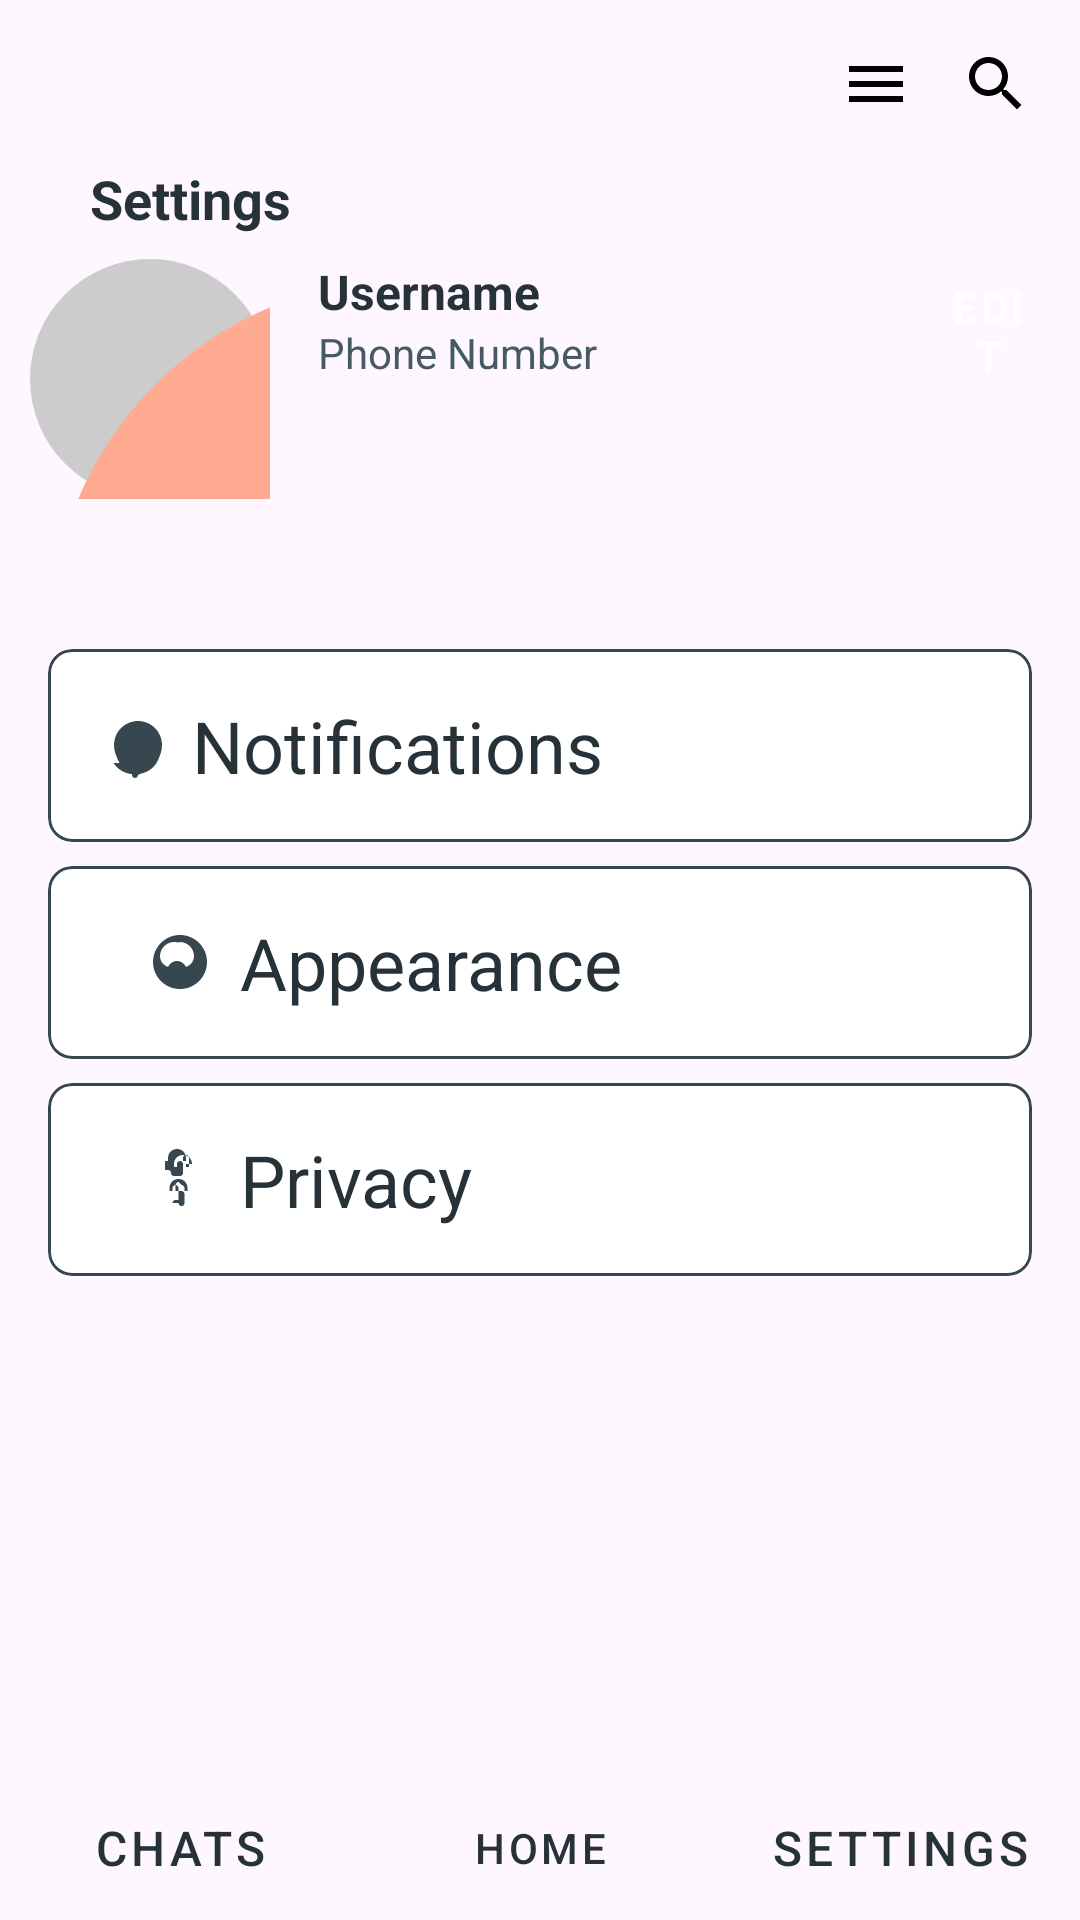

Write the Android layout XML for this screen, with the resource values it uses.
<!-- AndroidManifest.xml: application theme Theme.Dzh6 -->
<!-- res/layout/activity_main.xml -->
<?xml version="1.0" encoding="utf-8"?>
<RelativeLayout xmlns:android="http://schemas.android.com/apk/res/android"
    xmlns:app="http://schemas.android.com/apk/res-auto"
    android:layout_width="match_parent"
    android:layout_height="match_parent">

    <com.google.android.material.imageview.ShapeableImageView
        android:id="@+id/searchIcon"
        android:layout_width="wrap_content"
        android:layout_height="wrap_content"
        android:src="@drawable/ic_search"
        android:layout_alignParentEnd="true"
        android:layout_marginEnd="16dp"
        android:layout_marginTop="16dp"/>

    
    <com.google.android.material.imageview.ShapeableImageView
        android:id="@+id/menuIcon"
        android:layout_width="wrap_content"
        android:layout_height="wrap_content"
        android:src="@drawable/ic_menu"
        android:layout_toStartOf="@id/searchIcon"
        android:layout_marginEnd="16dp"
        android:layout_marginTop="16dp"/>

    <TextView
        android:id="@+id/settingsText"
        android:layout_width="wrap_content"
        android:layout_height="wrap_content"
        android:text="Settings"
        android:layout_below="@id/searchIcon"
        android:layout_marginTop="14dp"
        android:layout_marginStart="30dp"
        android:textSize="18sp"
        android:textStyle="bold"
        android:textColor="@color/material_blue_grey_900" />

    <LinearLayout
        android:id="@+id/avatarLayout"
        android:layout_width="match_parent"
        android:layout_height="wrap_content"
        android:layout_below="@id/settingsText"
        android:orientation="horizontal"
        android:layout_marginTop="8dp">

        <com.google.android.material.imageview.ShapeableImageView
            android:id="@+id/avatarImage"
            android:layout_width="80dp"
            android:layout_height="80dp"
            android:background="@drawable/circular_background"
            android:src="@drawable/default_avatar"
            android:layout_marginStart="10dp"/>

        <LinearLayout
            android:layout_width="wrap_content"
            android:layout_height="wrap_content"
            android:orientation="vertical"
            android:layout_marginStart="16dp">

            <TextView
                android:id="@+id/usernameText"
                android:layout_width="wrap_content"
                android:layout_height="wrap_content"
                android:text="Username"
                android:textSize="16sp"
                android:textStyle="bold"
                android:textColor="@color/material_blue_grey_900" />

            <TextView
                android:id="@+id/phoneNumberText"
                android:layout_width="wrap_content"
                android:layout_height="wrap_content"
                android:text="Phone Number"
                android:textSize="14sp"
                android:textColor="#455A64" />

        </LinearLayout>

        <Button
            android:id="@+id/editButton"
            style="@style/Widget.MaterialComponents.Button.UnelevatedButton"
            android:layout_width="wrap_content"
            android:layout_height="wrap_content"
            android:text="Edit"
            android:layout_marginStart="100dp"/>

    </LinearLayout>

    <LinearLayout
        android:id="@+id/menuItemsLayout"
        android:layout_width="match_parent"
        android:layout_height="wrap_content"
        android:orientation="vertical"
        android:layout_below="@id/avatarLayout"
        android:layout_marginTop="50dp">

        
        <com.google.android.material.card.MaterialCardView
            android:id="@+id/notificationsItem"
            android:layout_width="match_parent"
            android:layout_height="wrap_content"
            android:layout_marginStart="16dp"
            android:layout_marginEnd="16dp"
            android:layout_marginBottom="8dp"
            app:cardCornerRadius="8dp"
            app:cardBackgroundColor="@color/white"
            app:strokeColor="@color/material_blue_grey_800"
            app:strokeWidth="1dp">

            <LinearLayout
                android:layout_width="match_parent"
                android:layout_height="wrap_content"
                android:gravity="center_vertical"
                android:orientation="horizontal"
                android:padding="16dp">

                <ImageView
                    android:layout_width="wrap_content"
                    android:layout_height="wrap_content"
                    android:src="@drawable/ic_notifications"
                    app:tint="@color/material_blue_grey_800" />

                <TextView
                    android:layout_width="wrap_content"
                    android:layout_height="wrap_content"
                    android:layout_marginStart="8dp"
                    android:text="Notifications"
                    android:textSize="24sp"
                    android:textColor="@color/material_blue_grey_900" />
            </LinearLayout>
        </com.google.android.material.card.MaterialCardView>

        
        <com.google.android.material.card.MaterialCardView
            android:id="@+id/appearanceItem"
            android:layout_width="match_parent"
            android:layout_height="wrap_content"
            android:layout_marginStart="16dp"
            android:layout_marginEnd="16dp"
            android:layout_marginBottom="8dp"
            app:cardCornerRadius="8dp"
            app:cardBackgroundColor="@color/white"
            app:strokeColor="@color/material_blue_grey_800"
            app:strokeWidth="1dp">

            <LinearLayout
                android:layout_width="match_parent"
                android:layout_height="wrap_content"
                android:gravity="center_vertical"
                android:orientation="horizontal"
                android:padding="16dp">

                <ImageView
                    android:layout_width="wrap_content"
                    android:layout_height="wrap_content"
                    android:src="@drawable/ic_appearance"
                    android:layout_marginStart="16dp"
                    app:tint="@color/material_blue_grey_800" />

                <TextView
                    android:layout_width="wrap_content"
                    android:layout_height="wrap_content"
                    android:text="Appearance"
                    android:textSize="24sp"
                    android:layout_marginStart="8dp"
                    android:textColor="@color/material_blue_grey_900"/>
            </LinearLayout>
        </com.google.android.material.card.MaterialCardView>

        
        <com.google.android.material.card.MaterialCardView
            android:id="@+id/privacyItem"
            android:layout_width="match_parent"
            android:layout_height="wrap_content"
            android:layout_marginStart="16dp"
            android:layout_marginEnd="16dp"
            android:layout_marginBottom="8dp"
            app:cardCornerRadius="8dp"
            app:cardBackgroundColor="@color/white"
            app:strokeColor="@color/material_blue_grey_800"
            app:strokeWidth="1dp">

            <LinearLayout
                android:layout_width="match_parent"
                android:layout_height="wrap_content"
                android:gravity="center_vertical"
                android:orientation="horizontal"
                android:padding="16dp">

                <ImageView
                    android:layout_width="wrap_content"
                    android:layout_height="wrap_content"
                    android:src="@drawable/ic_privacy"
                    android:layout_marginStart="16dp"
                    app:tint="@color/material_blue_grey_800" />

                <TextView
                    android:layout_width="wrap_content"
                    android:layout_height="wrap_content"
                    android:text="Privacy"
                    android:textSize="24sp"
                    android:layout_marginStart="8dp"
                    android:textColor="@color/material_blue_grey_900"/>
            </LinearLayout>
        </com.google.android.material.card.MaterialCardView>
    </LinearLayout>

    
    <LinearLayout
        android:id="@+id/quickAccessMenu"
        android:layout_width="match_parent"
        android:layout_height="wrap_content"
        android:orientation="horizontal"
        android:layout_alignParentBottom="true"
        android:gravity="center_vertical">

        <Button
            android:id="@+id/chatsButton"
            style="@style/Widget.MaterialComponents.Button.OutlinedButton"
            android:layout_width="0dp"
            android:layout_height="wrap_content"
            android:text="Chats"
            android:textSize="16sp"
            android:layout_weight="1"
            android:textColor="@color/material_blue_grey_900" />

        <Button
            android:id="@+id/contactsButton"
            android:layout_width="0dp"
            style="@style/Widget.MaterialComponents.Button.OutlinedButton"
            android:text="Home"
            android:layout_height="wrap_content"
            android:textColor="@color/material_blue_grey_900"
            android:layout_weight="1"/>

        <Button
            android:id="@+id/settingsMenuButton"
            android:layout_width="0dp"
            style="@style/Widget.MaterialComponents.Button.OutlinedButton"
            android:layout_height="wrap_content"
            android:text="Settings"
            android:textSize="16sp"
            android:layout_weight="1"
            android:textColor="@color/material_blue_grey_900"/>
    </LinearLayout>
</RelativeLayout>
<!-- resources referenced by this layout -->
<resources>
  <!-- drawable circular_background (drawable) -->
  <shape xmlns:android="http://schemas.android.com/apk/res/android"
      android:shape="oval">
      <solid android:color="#CCCCCC"/> 
  </shape>
  <!-- drawable ic_appearance (drawable) -->
  <vector xmlns:android="http://schemas.android.com/apk/res/android"
      android:width="24dp"
      android:height="24dp"
      android:viewportWidth="24.0"
      android:viewportHeight="24.0">
  
      <path
          android:fillColor="#FF000000"
          android:pathData="M12,5.33C14.5,5.33 16.67,7.5 16.67,10C16.67,11.74 15.5,13.15 13.98,13.63C13.39,12.48 12.34,11.67 11,11.67C9.66,11.67 8.61,12.48 8.02,13.63C6.5,13.15 5.33,11.74 5.33,10C5.33,7.5 7.5,5.33 10,5.33C10.43,5.33 10.84,5.39 11.22,5.49C11.63,5.59 12,5.26 12,5.33M12,3C7.03,3 3,7.03 3,12C3,16.97 7.03,21 12,21C16.97,21 21,16.97 21,12C21,7.03 16.97,3 12,3Z"/>
  </vector>
  <!-- drawable ic_menu (drawable) -->
  <vector xmlns:android="http://schemas.android.com/apk/res/android"
      android:width="24dp"
      android:height="24dp"
      android:viewportWidth="24.0"
      android:viewportHeight="24.0">
  
      <path
          android:fillColor="#000000"
          android:pathData="M3,18h18v-2H3v2zM3,13h18v-2H3v2zM3,6v2h18V6H3z"/>
  </vector>
  <!-- drawable ic_notifications (drawable) -->
  <vector xmlns:android="http://schemas.android.com/apk/res/android"
      android:width="24dp"
      android:height="24dp"
      android:viewportWidth="24.0"
      android:viewportHeight="24.0">
      <path
          android:fillColor="#FF000000"
          android:pathData="M11.6,20c0,1.1 0.9,2 2,2 1.1,0 2,-0.9 2,-2h-4zM5.83,18c1.23,1.94 3.35,3.39 6.17,3.72V22c0,0.55 0.45,1 1,1 0.55,0 1,-0.45 1,-1v-0.28c2.83,-0.33 4.96,-1.78 6.17,-3.72C21.3,15.85 22,13.98 22,12c0,-4.41 -3.59,-8 -8,-8 -4.41,0 -8,3.59 -8,8 0,1.98 0.7,3.85 1.83,6zM16,20v-0.28c0,-1.26 -1.03,-2.28 -2.28,-2.28s-2.28,1.02 -2.28,2.28V20h4z"/>
  </vector>
  <!-- drawable ic_privacy (drawable) -->
  <vector xmlns:android="http://schemas.android.com/apk/res/android"
      android:width="24dp"
      android:height="24dp"
      android:viewportWidth="24.0"
      android:viewportHeight="24.0">
  
      <path
          android:fillColor="#FF000000"
          android:pathData="M11.5,13c-0.5,0 -1,0.5 -1,1v2h1v3h-1c-0.6,0 -1,0.4 -1,1h2c0,0.6 0.4,1 1,1s1,-0.4 1,-1v-3c0,-0.5 -0.5,-1 -1,-1h-1v-1c0,-0.5 -0.5,-1 -1,-1s-1,0.5 -1,1v1h-1v-1c0,-1.7 1.3,-3 3,-3s3,1.3 3,3v1h-1v-1c0,-0.5 -0.5,-1 -1,-1zM16,7c0,-1.7 -1.3,-3 -3,-3 -1.7,0 -3,1.3 -3,3v1h1v-1c0,-0.6 0.4,-1 1,-1s1,0.4 1,1v3c0,0.6 -0.4,1 -1,1h-2c-0.6,0 -1,-0.4 -1,-1s-0.4,-1 -1,-1h-1v-3h1v-1c0,-1.7 1.3,-3 3,-3s3,1.3 3,3v1h-1v-1c0,-0.6 0.4,-1 1,-1s1,0.4 1,1v3h-1v-1z"/>
  </vector>
  <!-- drawable ic_search (drawable) -->
  <vector xmlns:android="http://schemas.android.com/apk/res/android"
      android:width="24dp"
      android:height="24dp"
      android:viewportWidth="24.0"
      android:viewportHeight="24.0">
  
      <path
          android:fillColor="#000000"
          android:pathData="M15.5,14h-0.79l-0.28,-0.27C15.41,12.59 16,11.11 16,9.5 16,5.91 13.09,3 9.5,3S3,5.91 3,9.5 5.91,16 9.5,16c1.61,0 3.09,-0.59 4.23,-1.57l0.27,0.28v0.79l5,4.99L20.49,19l-4.99,-5zm-6,0C7.01,14 5,11.99 5,9.5S7.01,5 9.5,5 14,7.01 14,9.5 11.99,14 9.5,14z"/>
  </vector>
  <style name="Theme.Dzh6" parent="Base.Theme.Dzh6" />
  <style name="Base.Theme.Dzh6" parent="Theme.Material3.DayNight.NoActionBar">
          
          
      </style>
  <!-- not gathered from this repository: default colours our renderer supplied (Android Studio template values) -->
  <color name="white">#FFFFFFFF</color>
</resources>
